Run: headless pygame with SDL's dummy video driver; simulated clock (each Clock.tick advances the game by its frame time, no real sleeping); random seed 0; keys injected as events and as key.get_pressed() state; no mouse input.
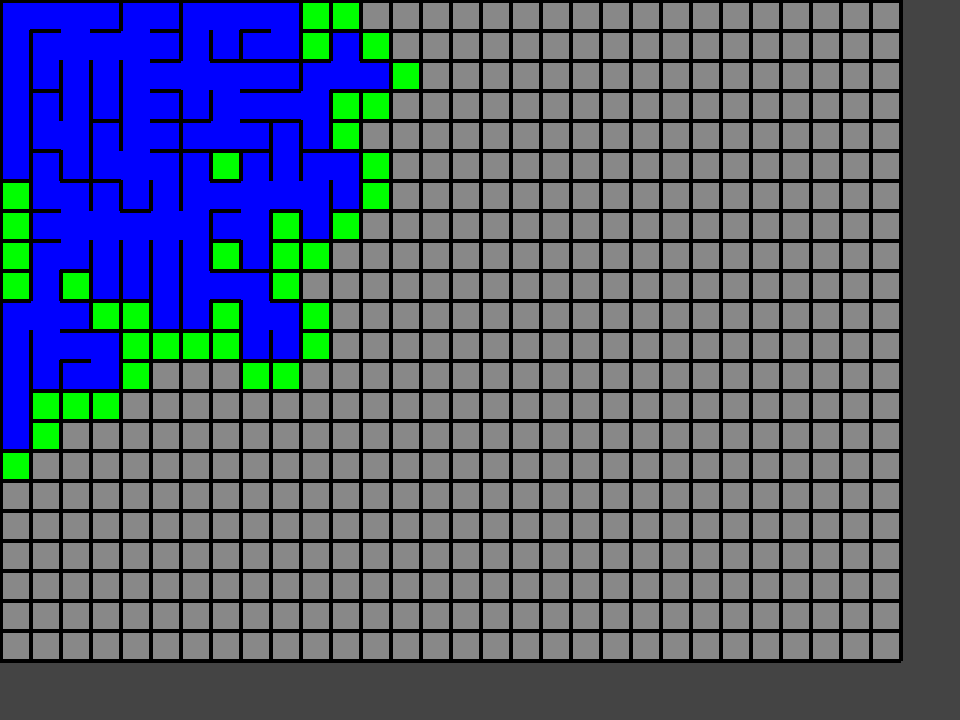
Frame 1 of 4 · flips 1–60 · no input
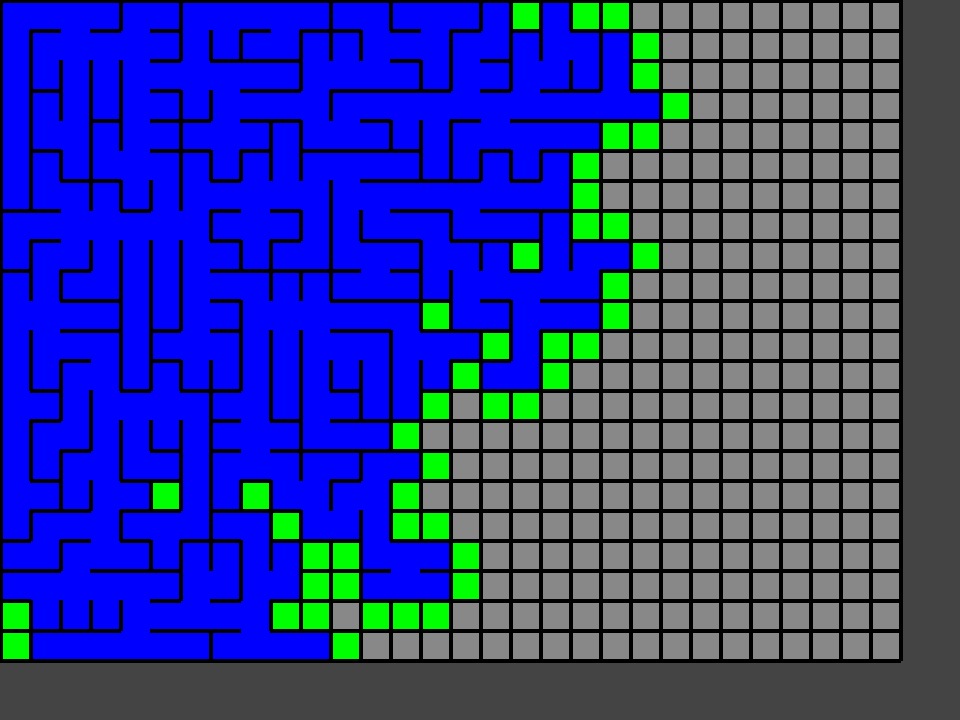
Frame 2 of 4 · flips 61–180 · tapped SPACE, RETURN · held RIGHT (→), D
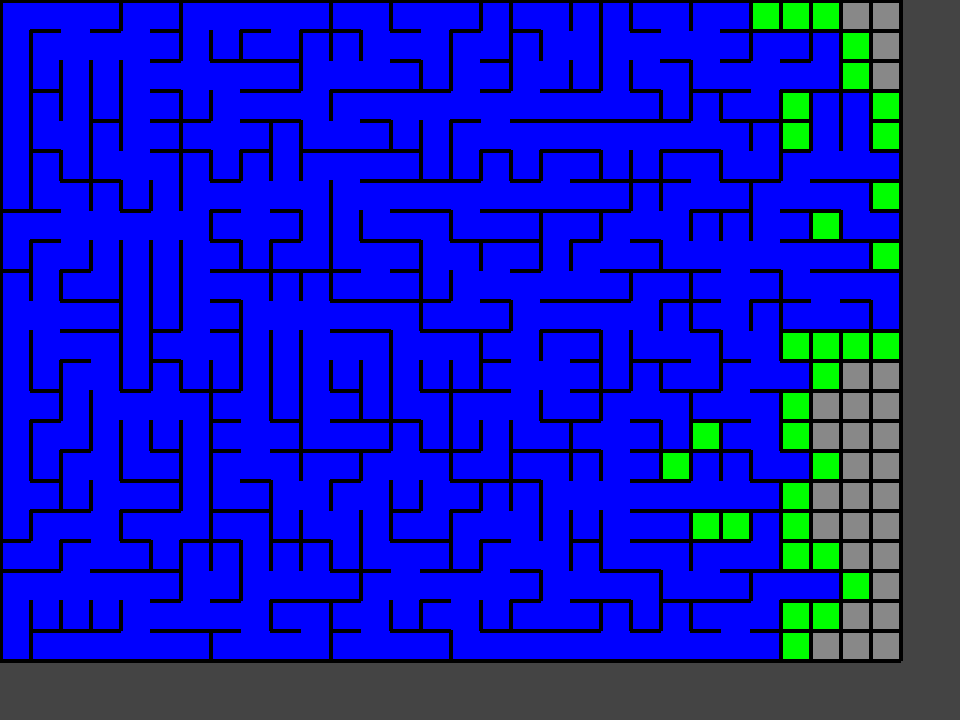
Frame 3 of 4 · flips 181–300 · held DOWN (↓), S
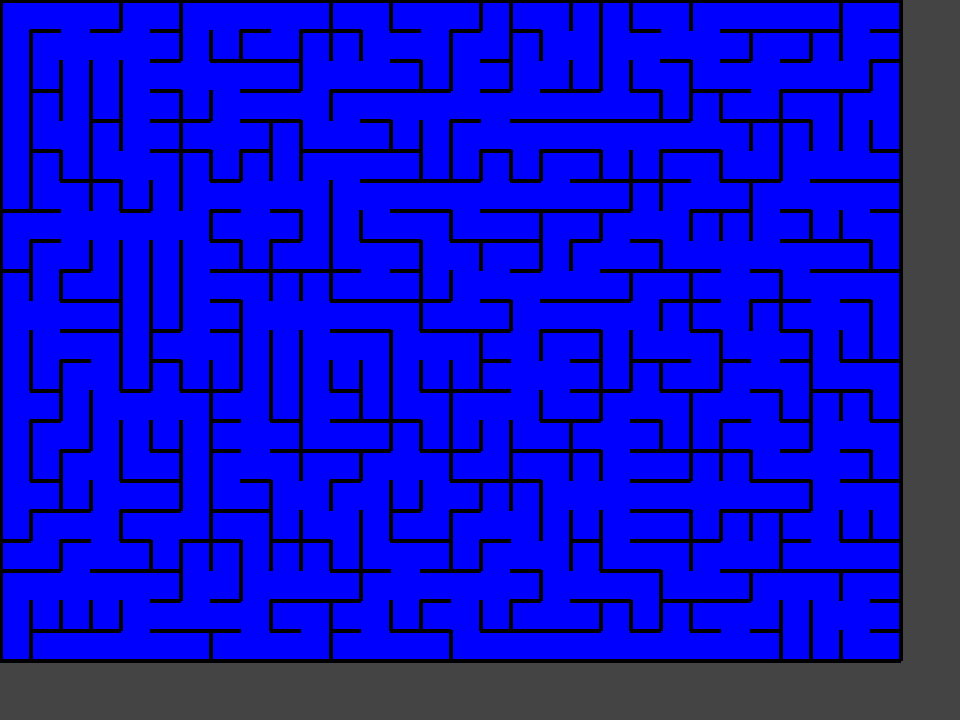
Frame 4 of 4 · flips 301–420 · held LEFT (←), A, UP (↑), W

The pygame program that drew these frames:

"""
Šablona pro rychlý start v pygame - implementuj třídu Game
"""

import sys
import os
import random
import pygame
from pygame import Rect, Vector2, Color


def fix_path(p):
    return os.path.dirname(os.path.realpath(__file__)) + "/" + p


pygame.init()


class PyGame:
    def __init__(self, screen_width, screen_height):
        self.screen_size = Vector2(screen_width, screen_height)
        self.target_fps = 30
        
        self.screen = pygame.display.set_mode((
            int(self.screen_size.x),
            int(self.screen_size.y)
        ))
        self.clock = pygame.time.Clock()

    def run(self):
        self.intialize()

        while True:
            for event in pygame.event.get():
                if event.type == pygame.QUIT:
                    return

            self.update()
            self.draw()
            
            pygame.display.flip()
            self.clock.tick(self.target_fps)

    def intialize(self):
        pass

    def update(self):
        pass

    def draw(self):
        pass


class Cell:
    SIZE_PX = 30
    WALL_WIDTH_PX = 4
    WALL_COLOR = "black"

    def __init__(self):
        self.right_wall = True
        self.bottom_wall = True
        self.color = None

    def draw_background(self, screen, x, y):
        screen.fill(
            self.color if self.color is not None else "#888888",
            Rect(Cell.SIZE_PX * x, Cell.SIZE_PX * y, Cell.SIZE_PX, Cell.SIZE_PX)
        )

    def draw_walls(self, screen, x, y):
        if self.bottom_wall:
            pygame.draw.line(
                screen,
                Cell.WALL_COLOR,
                (Cell.SIZE_PX * x, Cell.SIZE_PX * (y + 1)),
                (Cell.SIZE_PX * (x + 1), Cell.SIZE_PX * (y + 1)),
                Cell.WALL_WIDTH_PX
            )
        if self.right_wall:
            pygame.draw.line(
                screen,
                Cell.WALL_COLOR,
                (Cell.SIZE_PX * (x + 1), Cell.SIZE_PX * y),
                (Cell.SIZE_PX * (x + 1), Cell.SIZE_PX * (y + 1)),
                Cell.WALL_WIDTH_PX
            )


class Maze:
    def __init__(self, width, height):
        self.width = width
        self.height = height
        self.cells = [[Cell() for _ in range(height)] for _ in range(width)]

    def draw(self, screen):
        for x in range(self.width):
            for y in range(self.height):
                self.cells[x][y].draw_background(screen, x, y)
        for x in range(self.width):
            for y in range(self.height):
                self.cells[x][y].draw_walls(screen, x, y)
        pygame.draw.line(
            screen,
            Cell.WALL_COLOR,
            (0, 0),
            (Cell.SIZE_PX * self.width, 0),
            Cell.WALL_WIDTH_PX
        )
        pygame.draw.line(
            screen,
            Cell.WALL_COLOR,
            (0, 0),
            (0, Cell.SIZE_PX * self.height),
            Cell.WALL_WIDTH_PX
        )


class MazeGenerator:
    def __init__(self, maze):
        self.maze = maze
        self.generator_instance = None

    def start_generation(self):
        self.generator_instance = self.generate()

    def step_generation(self):
        if self.generator_instance is None:
            return
        
        try:
            self.generator_instance.__next__()
        except StopIteration:
            self.generator_instance = None

    def clear_maze(self):
        # self.maze.cells[0][0].color = "red"
        # self.maze.cells[-1][-1].color = "green"
        for x in range(self.maze.width):
            for y in range(self.maze.height):
                self.maze.cells[x][y].right_wall = True
                self.maze.cells[x][y].bottom_wall = True
                self.maze.cells[x][y].color = None

    def generate(self):
        self.clear_maze()

        open_vertices = []
        closed_vertices = [[None for _ in range(self.maze.height)] for _ in range(self.maze.width)]

        # pomocné funkce
        def cell_exists(x, y):
            if x < 0 or x >= self.maze.width: return False
            if y < 0 or y >= self.maze.height: return False
            return True

        def cell_closed(x, y):
            return closed_vertices[x][y] is not None

        def cell_openned(x, y):
            return (x, y) in open_vertices

        def close_vertex(x, y, parent):
            closed_vertices[x][y] = parent

            self.maze.cells[x][y].color = "blue"

            # zbouráme zeď
            if parent == "right":
                self.maze.cells[x][y].right_wall = False
            elif parent == "bottom":
                self.maze.cells[x][y].bottom_wall = False
            elif parent == "left" and x > 0: 
                self.maze.cells[x - 1][y].right_wall = False
            elif parent == "top" and y > 0:
                self.maze.cells[x][y - 1].bottom_wall = False

        def open_vertex(x, y):
            if not cell_exists(x, y): return
            if cell_closed(x, y): return
            if cell_openned(x, y): return
            open_vertices.append((x, y))
            self.maze.cells[x][y].color = "green"

        # počáteční stav
        close_vertex(0, 0, "left")
        open_vertex(1, 0)
        open_vertex(0, 1)

        while len(open_vertices) > 0:
            yield None

            # náhodný otevřený vrchol
            i = random.randint(0, len(open_vertices) - 1)
            v = open_vertices[i]
            del open_vertices[i]
            
            # seznam uzavřených sousedů pro vybírání rodiče
            closed_neighbours = []
            if cell_exists(v[0], v[1] - 1) and cell_closed(v[0], v[1] - 1):
                closed_neighbours.append("top")
            if cell_exists(v[0], v[1] + 1) and cell_closed(v[0], v[1] + 1):
                closed_neighbours.append("bottom")
            if cell_exists(v[0] - 1, v[1]) and cell_closed(v[0] - 1, v[1]):
                closed_neighbours.append("left")
            if cell_exists(v[0] + 1, v[1]) and cell_closed(v[0] + 1, v[1]):
                closed_neighbours.append("right")
            
            assert len(closed_neighbours) > 0, "No viable parent exists"

            # zavřeme vybraný vrchol
            picked_parent = random.choice(closed_neighbours)
            close_vertex(v[0], v[1], picked_parent)

            # otevřeme sousední vrcholy (pokud jsou volné)
            open_vertex(v[0] + 1, v[1])
            open_vertex(v[0] - 1, v[1])
            open_vertex(v[0], v[1] + 1)
            open_vertex(v[0], v[1] - 1)


class Game(PyGame):
    def __init__(self):
        PyGame.__init__(self, 960, 720)
        
        self.maze = Maze(30  , 22)
        self.generator = MazeGenerator(self.maze)
    
    def intialize(self):
        self.generator.start_generation()

    def update(self):
        if pygame.key.get_pressed()[pygame.K_SPACE]:
            self.generator.start_generation()

        for _ in range(2):
            self.generator.step_generation()

    def draw(self):
        self.screen.fill("#444444")
        self.maze.draw(self.screen)


def main():
    game = Game()
    game.run()


main()
